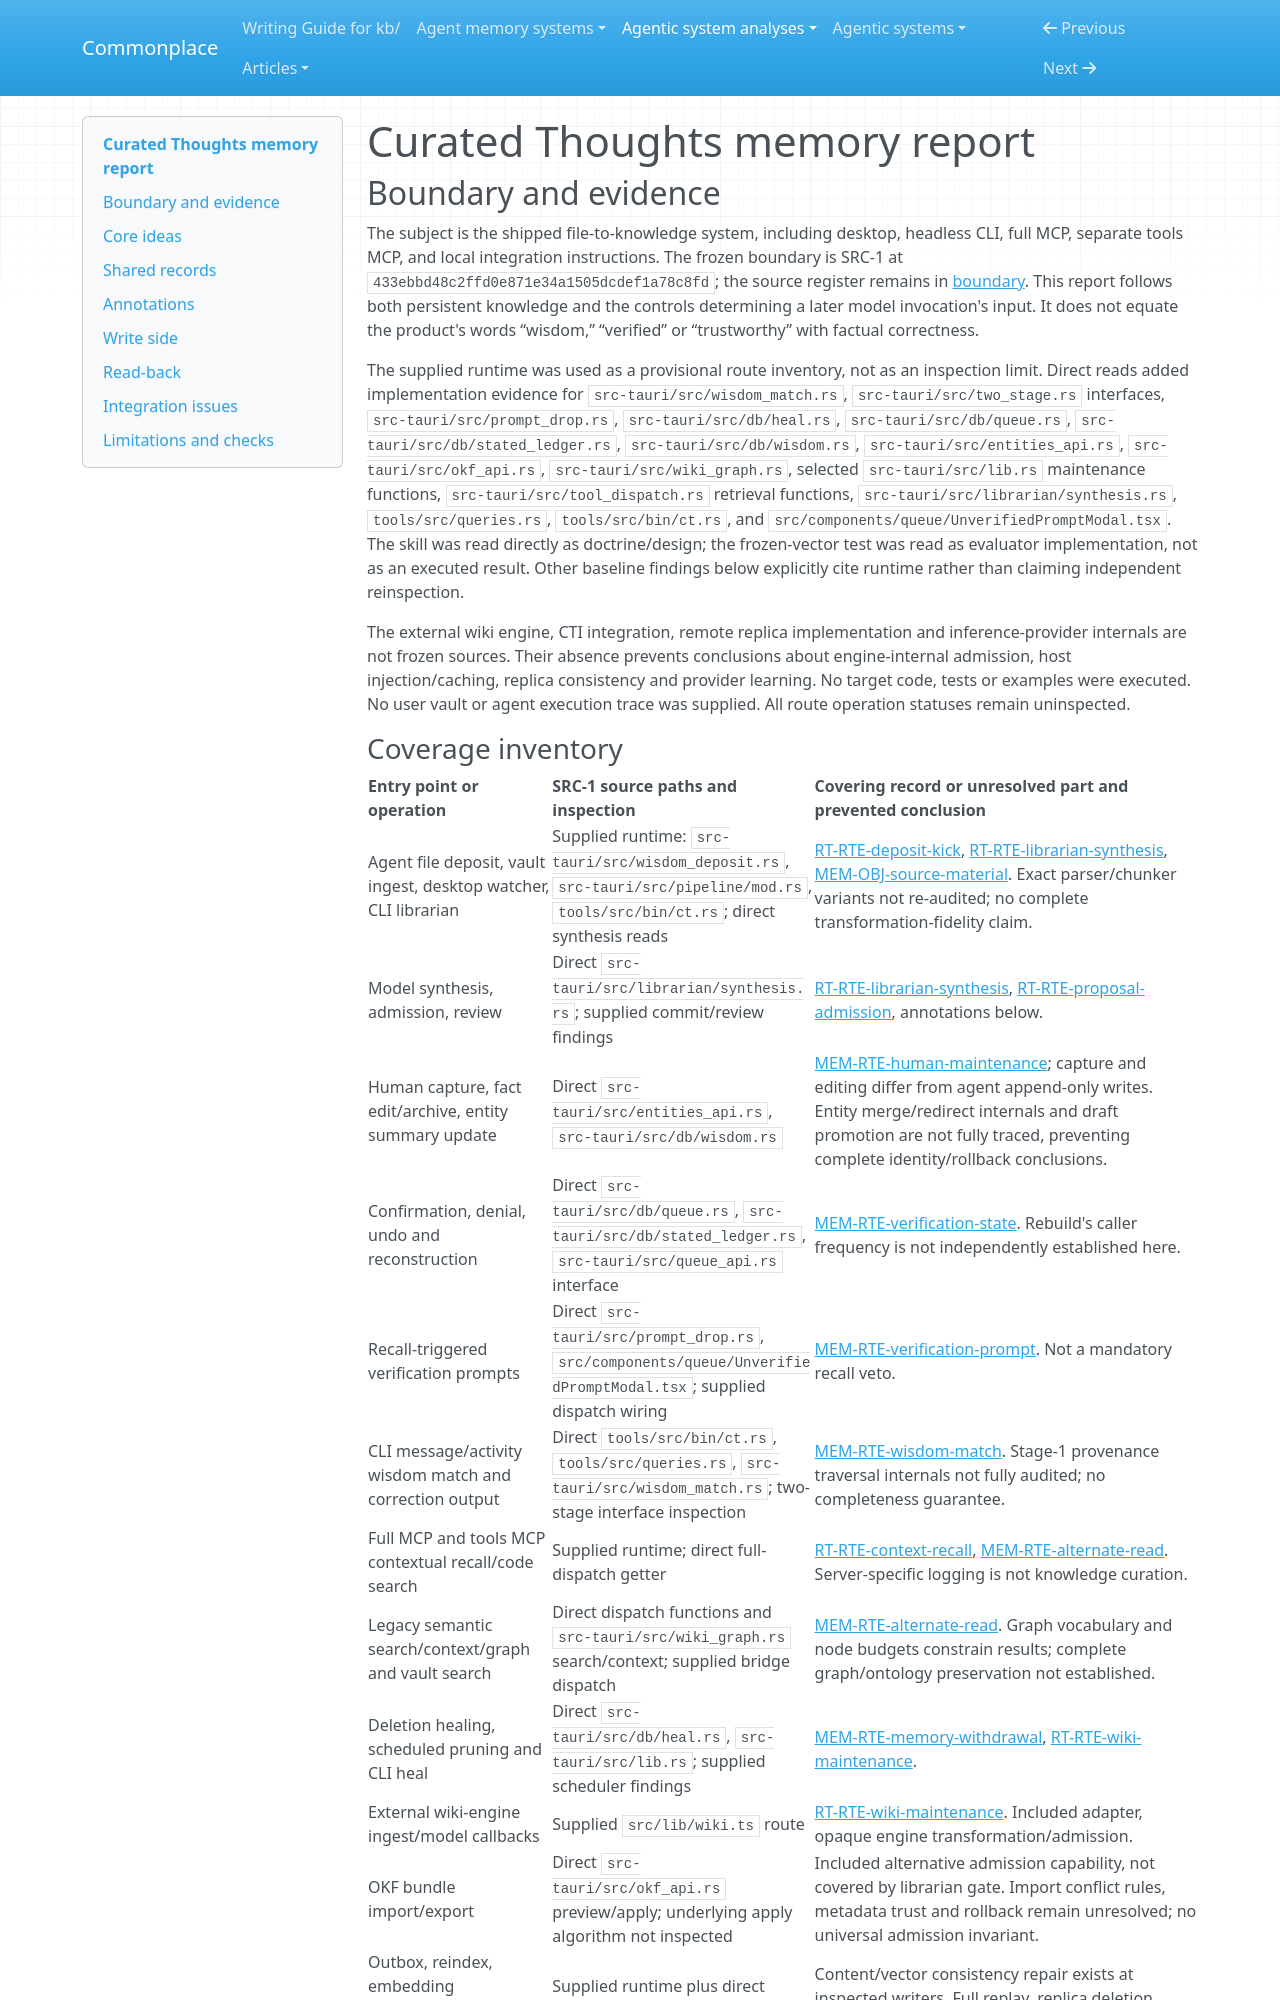

repository: zby/commonplace · page: agentic-system-analyses/retained/equationalapplications--curated-thoughts/memory/index.html · generator: mkdocs

---
type: agentic-system-analyses/types/agentic-system-memory-report.md
description: "Curated Thoughts memory: source files, derived facts, human verification, bounded context and unequal recall filters."
run-id: AAS-2026-11-08-curated-thoughts-00ab3a770403-01
source-identity: https://github.com/equationalapplications/curated-thoughts
reviewed-boundary: "433ebbd48c2ffd0e871e34a1505dcdef1a78c8fd"
---

# Curated Thoughts memory report

## Boundary and evidence

The subject is the shipped file-to-knowledge system, including desktop, headless CLI, full MCP, separate tools MCP, and local integration instructions. The frozen boundary is SRC-1 at `433ebbd48c2ffd0e871e34a1505dcdef1a78c8fd`; the source register remains in [boundary](boundary.md#source-register). This report follows both persistent knowledge and the controls determining a later model invocation's input. It does not equate the product's words “wisdom,” “verified” or “trustworthy” with factual correctness.

The supplied runtime was used as a provisional route inventory, not as an inspection limit. Direct reads added implementation evidence for `src-tauri/src/wisdom_match.rs`, `src-tauri/src/two_stage.rs` interfaces, `src-tauri/src/prompt_drop.rs`, `src-tauri/src/db/heal.rs`, `src-tauri/src/db/queue.rs`, `src-tauri/src/db/stated_ledger.rs`, `src-tauri/src/db/wisdom.rs`, `src-tauri/src/entities_api.rs`, `src-tauri/src/okf_api.rs`, `src-tauri/src/wiki_graph.rs`, selected `src-tauri/src/lib.rs` maintenance functions, `src-tauri/src/tool_dispatch.rs` retrieval functions, `src-tauri/src/librarian/synthesis.rs`, `tools/src/queries.rs`, `tools/src/bin/ct.rs`, and `src/components/queue/UnverifiedPromptModal.tsx`. The skill was read directly as doctrine/design; the frozen-vector test was read as evaluator implementation, not as an executed result. Other baseline findings below explicitly cite runtime rather than claiming independent reinspection.

The external wiki engine, CTI integration, remote replica implementation and inference-provider internals are not frozen sources. Their absence prevents conclusions about engine-internal admission, host injection/caching, replica consistency and provider learning. No target code, tests or examples were executed. No user vault or agent execution trace was supplied. All route operation statuses remain uninspected.
